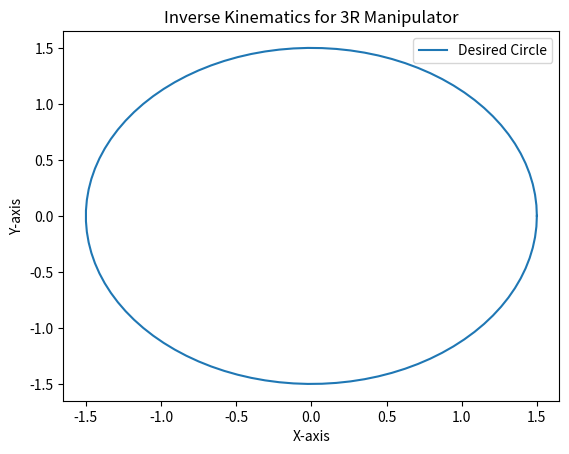

Generate this figure with matplotlib:
import numpy as np
import matplotlib.pyplot as plt

l1 = 1
l2 = 1
l3 = 1
r = 1.5
center = np.array([0, 0])

# calculate forward kinematics
def forward_kinematics(theta):
    x = l1 * np.cos(theta[0]) + l2 * np.cos(theta[0] + theta[1]) + l3 * np.cos(np.sum(theta))
    y = l1 * np.sin(theta[0]) + l2 * np.sin(theta[0] + theta[1]) + l3 * np.sin(np.sum(theta))
    return np.array([x, y])

# calculate Jacobian matrix
def jacobian(theta):
    J = np.zeros((2, 3))
    J[0, 0] = -l1 * np.sin(theta[0]) - l2 * np.sin(theta[0] + theta[1]) - l3 * np.sin(np.sum(theta))
    J[0, 1] = -l2 * np.sin(theta[0] + theta[1]) - l3 * np.sin(np.sum(theta))
    J[0, 2] = -l3 * np.sin(np.sum(theta))
    J[1, 0] = l1 * np.cos(theta[0]) + l2 * np.cos(theta[0] + theta[1]) + l3 * np.cos(np.sum(theta))
    J[1, 1] = l2 * np.cos(theta[0] + theta[1]) + l3 * np.cos(np.sum(theta))
    J[1, 2] = l3 * np.cos(np.sum(theta))
    return J

# inverse kinematics
def inverse_kinematics(theta_init, target_position, max_iterations=100, tolerance=1e-6, alpha=0.1):
    theta = theta_init.copy()

    for i in range(max_iterations):
        end_effector = forward_kinematics(theta)
        error = target_position - end_effector
        J = jacobian(theta)
        delta_theta = alpha * np.dot(J.T, error)

        theta += delta_theta

        if np.linalg.norm(error) < tolerance:
            print(f"Converged in {i+1} iterations.\n")

            return theta

    return None

# Initial guess for joint angles
theta_init = np.array([0.5, 0.25, 0.25])

# Desired circle points
t_vals = np.linspace(0, 2 * np.pi, 100)
circle_points = np.array([center + r * np.array([np.cos(t), np.sin(t)]) for t in t_vals])

joint_angles = []
for target_point in circle_points:
    result = inverse_kinematics(theta_init, target_point)
    if result is not None:
        joint_angles.append(result)

# Plotting the results
joint_angles = np.array(joint_angles)
plt.plot(circle_points[:, 0], circle_points[:, 1], label='Desired Circle')
plt.xlabel('X-axis')
plt.ylabel('Y-axis')
plt.title('Inverse Kinematics for 3R Manipulator')
plt.legend()
plt.show()
